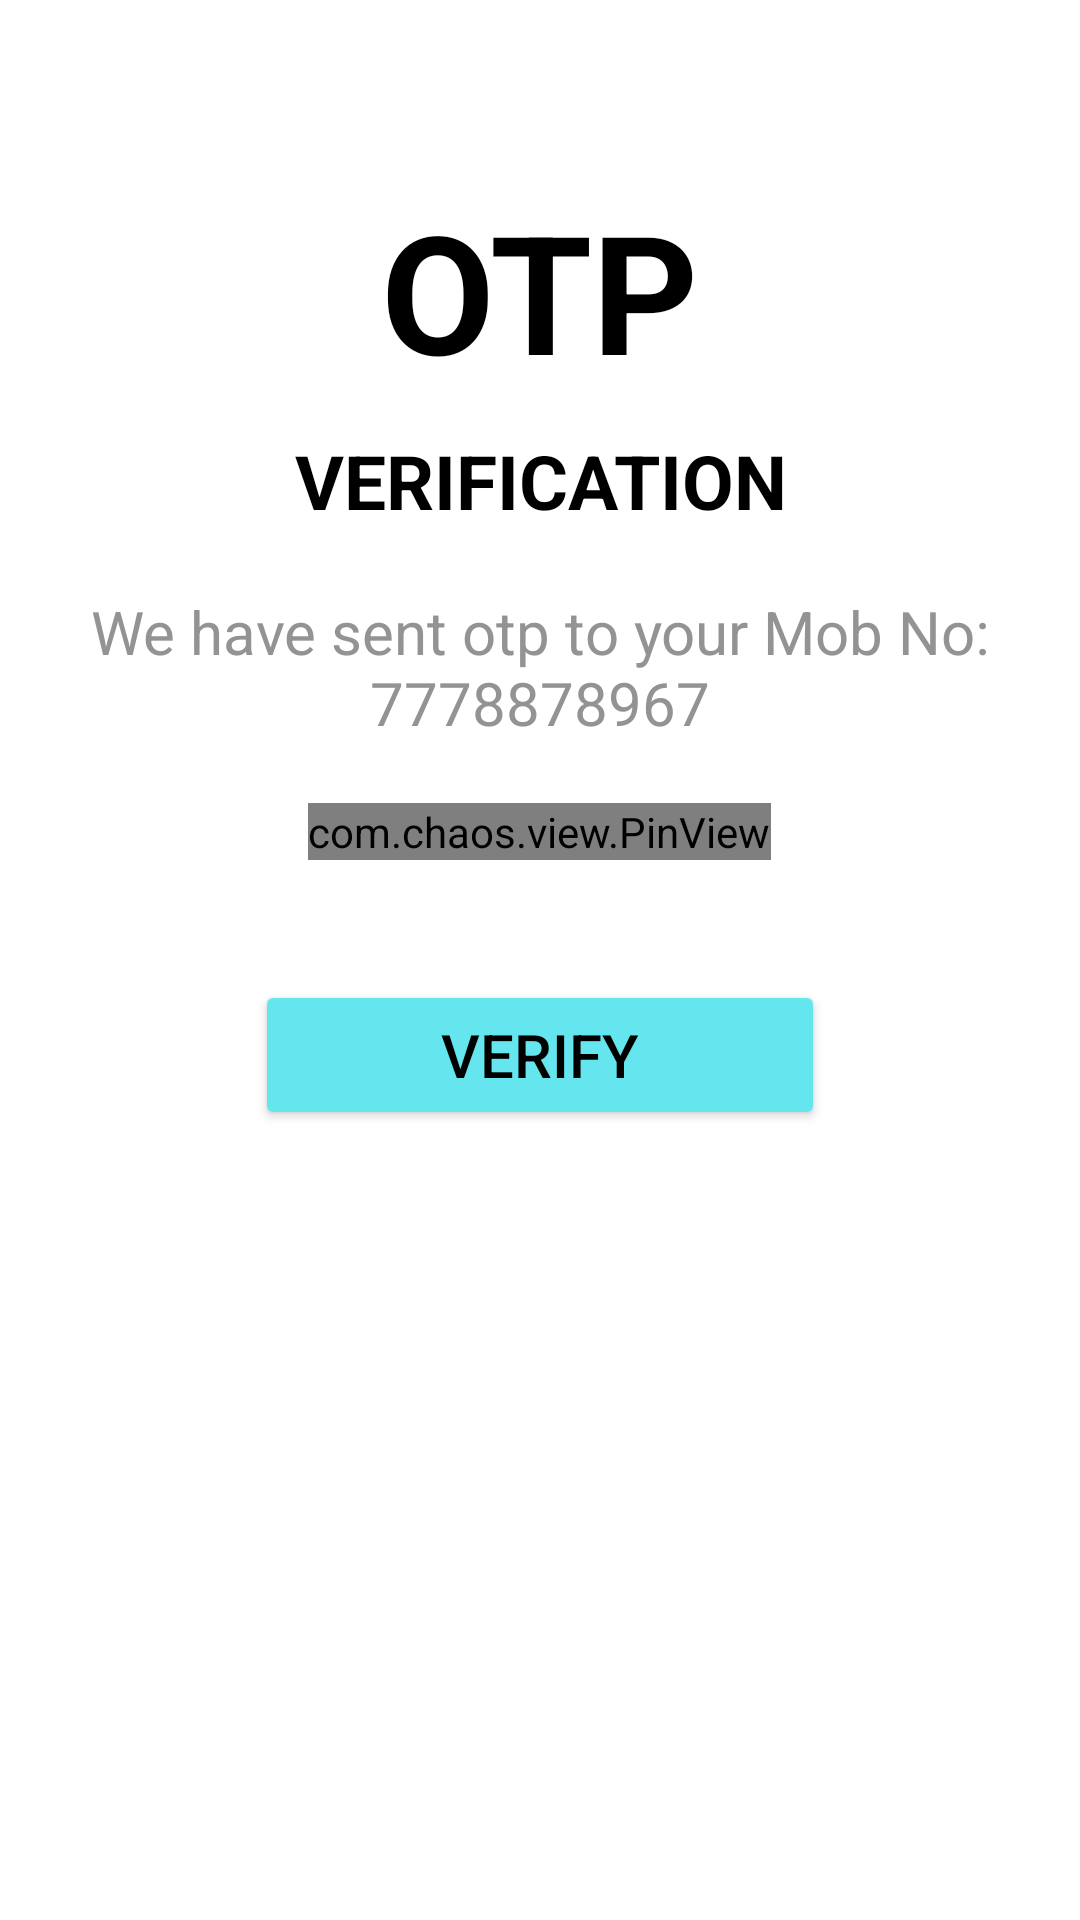

The Android layout XML behind this screen, and the referenced resources:
<!-- AndroidManifest.xml: application theme Theme.ApnaGhar -->
<!-- res/layout/phone_otp_login_dialog.xml -->
<?xml version="1.0" encoding="utf-8"?>
<RelativeLayout xmlns:android="http://schemas.android.com/apk/res/android"
    android:layout_width="wrap_content"
    android:layout_height="wrap_content"
    xmlns:app="http://schemas.android.com/apk/res-auto"
    android:layout_gravity="center">
    <LinearLayout
        android:id="@+id/otppin_dialog_phone_login_otp_verify"
        android:layout_margin="10dp"
        android:layout_width="wrap_content"
        android:layout_height="wrap_content"
        android:gravity="center"
        android:orientation="vertical"
        android:background="@color/white">

        <TextView
            android:layout_width="wrap_content"
            android:layout_height="wrap_content"
            android:text="OTP"
            android:textSize="55dp"
            android:textColor="@color/black"
            android:textStyle="bold"
            android:gravity="center"
            android:layout_marginTop="50dp"
            />
        <TextView
            android:layout_width="wrap_content"
            android:layout_height="wrap_content"
            android:text="VERIFICATION"
            android:textSize="25dp"
            android:textColor="@color/black"
            android:textStyle="bold"
            android:gravity="center"
            android:layout_marginTop="10dp"
            />
        <TextView
            android:layout_width="wrap_content"
            android:layout_height="wrap_content"
            android:text="We have sent otp to your Mob No: 7778878967"
            android:textColor="#939393"
            android:layout_marginTop="20dp"
            android:textSize="20dp"
            android:gravity="center"
            />

        <com.chaos.view.PinView
            android:id="@+id/phone_otp_pinview"
            app:itemCount="4"
            app:itemWidth="50dp"
            app:itemHeight="50dp"
            android:gravity="center"
            android:layout_marginTop="20dp"
            android:layout_width="wrap_content"
            android:layout_height="wrap_content"
            android:itemBackground="#EAEAEA"
            android:layout_gravity="center"
            android:inputType="number"
            app:lineColor="@color/sky"
            android:cursorVisible="true"
            app:hideLineWhenFilled="true"
            app:itemRadius="10dp"
            style="@style/PinWidget.PinView">

        </com.chaos.view.PinView>


        <Button
            android:id="@+id/btn_phone_otp_verify"
            android:layout_width="190dp"
            android:layout_height="50dp"
            android:layout_marginTop="40dp"
            android:backgroundTint="#65E6EF"
            android:text="Verify"
            android:textColor="@color/black"
            android:textSize="20dp" />

    </LinearLayout>
</RelativeLayout>
<!-- resources referenced by this layout -->
<resources>
  <color name="black">#FF000000</color>
  <color name="sky">#65E6EF</color>
  <color name="white">#FFFFFFFF</color>
  <style name="Theme.ApnaGhar" parent="Theme.MaterialComponents.DayNight.NoActionBar">
          
          <item name="colorPrimary">@color/sky</item>
          <item name="colorPrimaryVariant">@color/sky</item>
          <item name="colorOnPrimary">@color/white</item>
          
          <item name="colorSecondary">@color/teal_200</item>
          <item name="colorSecondaryVariant">@color/teal_700</item>
          <item name="colorOnSecondary">@color/black</item>
          
          <item name="android:statusBarColor">#65E6EF</item>
          
      </style>
  <color name="teal_200">#FF03DAC5</color>
  <color name="teal_700">#FF018786</color>
</resources>
